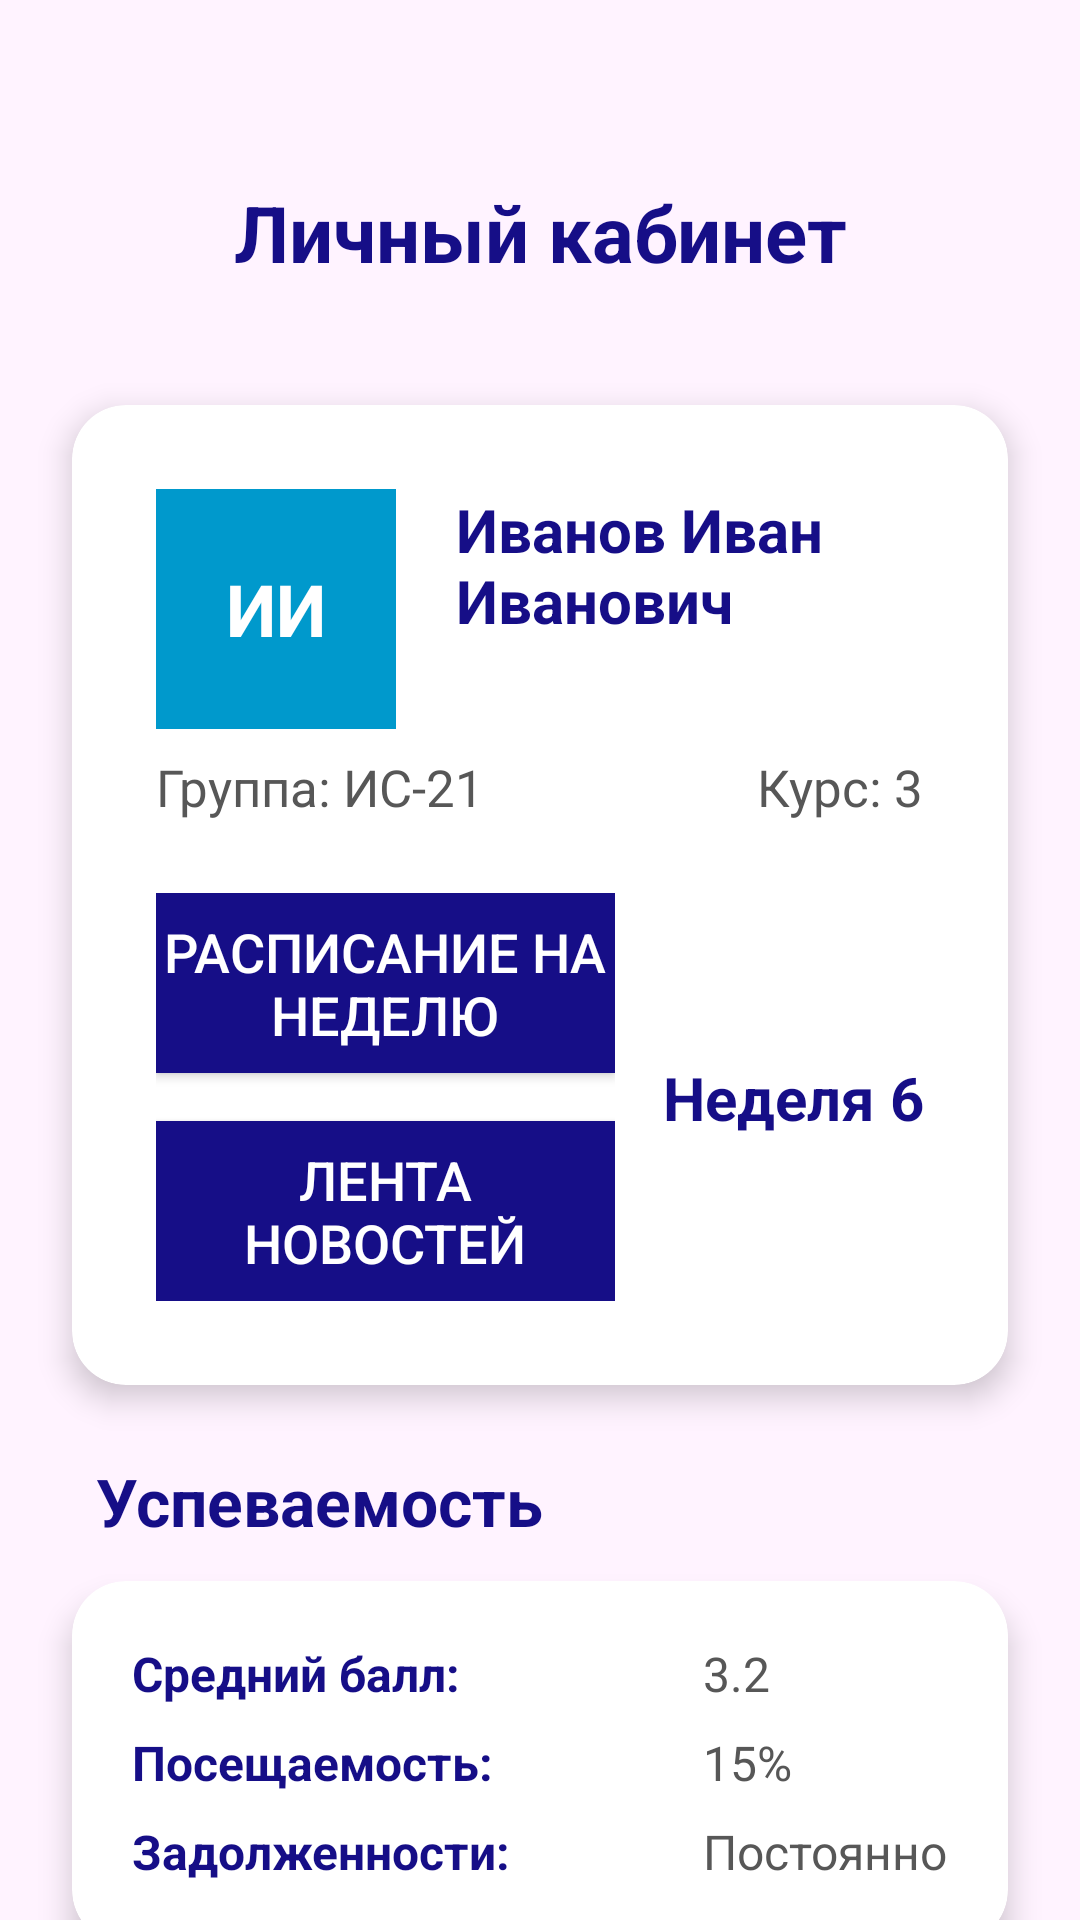

Layout XML and referenced resources for this Android screen:
<!-- AndroidManifest.xml: application theme Theme.TPEKScheduleManagement -->
<!-- res/layout/activity_profile_student.xml -->
<androidx.constraintlayout.widget.ConstraintLayout
    xmlns:android="http://schemas.android.com/apk/res/android"
    xmlns:app="http://schemas.android.com/apk/res-auto"
    android:layout_width="match_parent"
    android:layout_height="match_parent"
    android:background="#fff3ff">

    <TextView
        android:id="@+id/textProfile"
        android:layout_width="0dp"
        android:layout_height="wrap_content"
        android:layout_marginTop="60dp"
        android:text="Личный кабинет"
        android:textColor="#160E87"
        android:textSize="26sp"
        android:textStyle="bold"
        android:gravity="center"
        app:layout_constraintTop_toTopOf="parent"
        app:layout_constraintStart_toStartOf="parent"
        app:layout_constraintEnd_toEndOf="parent"/>

    <androidx.cardview.widget.CardView
        android:id="@+id/profileCard"
        android:layout_width="0dp"
        android:layout_height="wrap_content"
        android:layout_marginStart="24dp"
        android:layout_marginEnd="24dp"
        android:layout_marginTop="40dp"
        app:cardCornerRadius="18dp"
        app:cardElevation="6dp"
        app:cardBackgroundColor="#FFFFFF"
        app:layout_constraintTop_toBottomOf="@id/textProfile"
        app:layout_constraintStart_toStartOf="parent"
        app:layout_constraintEnd_toEndOf="parent">

        <androidx.constraintlayout.widget.ConstraintLayout
            android:layout_width="match_parent"
            android:layout_height="wrap_content"
            android:padding="28dp">

            <TextView
                android:id="@+id/tvAvatar"
                android:layout_width="80dp"
                android:layout_height="80dp"
                android:gravity="center"
                android:text="ИИ"
                android:textColor="#FFFFFF"
                android:textSize="24sp"
                android:textStyle="bold"
                android:background="@android:color/holo_blue_dark"
                android:clipToOutline="true"
                android:outlineProvider="background"
                app:layout_constraintStart_toStartOf="parent"
                app:layout_constraintTop_toTopOf="parent"/>

            <TextView
                android:id="@+id/tvName"
                android:layout_width="0dp"
                android:layout_height="wrap_content"
                android:text="Иванов Иван Иванович"
                android:textColor="#160E87"
                android:textSize="20sp"
                android:textStyle="bold"
                android:layout_marginStart="20dp"
                app:layout_constraintStart_toEndOf="@id/tvAvatar"
                app:layout_constraintTop_toTopOf="@id/tvAvatar"
                app:layout_constraintEnd_toEndOf="parent"/>

            <TextView
                android:id="@+id/tvGroup"
                android:layout_width="wrap_content"
                android:layout_height="wrap_content"
                android:text="Группа: ИС-21"
                android:textColor="#575757"
                android:textSize="17sp"
                android:layout_marginTop="8dp"
                app:layout_constraintStart_toStartOf="@id/tvAvatar"
                app:layout_constraintTop_toBottomOf="@id/tvAvatar"/>

            <TextView
                android:id="@+id/tvCourse"
                android:layout_width="wrap_content"
                android:layout_height="wrap_content"
                android:text="Курс: 3"
                android:textColor="#575757"
                android:textSize="17sp"
                app:layout_constraintEnd_toEndOf="parent"
                app:layout_constraintTop_toTopOf="@id/tvGroup"/>

            <LinearLayout
                android:id="@+id/linearButtons"
                android:orientation="vertical"
                android:layout_width="0dp"
                android:layout_height="wrap_content"
                android:layout_marginTop="24dp"
                android:layout_marginEnd="16dp"
                app:layout_constraintStart_toStartOf="parent"
                app:layout_constraintTop_toBottomOf="@id/tvGroup"
                app:layout_constraintEnd_toStartOf="@id/tvCurrentWeek"
                app:layout_constraintBottom_toBottomOf="parent">

                <Button
                    android:id="@+id/btnSchedule"
                    android:layout_width="match_parent"
                    android:layout_height="60dp"
                    android:layout_marginBottom="16dp"
                    android:text="Расписание на неделю"
                    android:background="@drawable/button_style"
                    android:textColor="@color/white"
                    android:textSize="18sp"/>

                <Button
                    android:id="@+id/btnNews"
                    android:layout_width="match_parent"
                    android:layout_height="60dp"
                    android:text="Лента новостей"
                    android:background="@drawable/button_style"
                    android:textColor="@color/white"
                    android:textSize="18sp"/>
            </LinearLayout>

            <TextView
                android:id="@+id/tvCurrentWeek"
                android:layout_width="wrap_content"
                android:layout_height="wrap_content"
                android:text="Неделя 6"
                android:textColor="#160E87"
                android:textSize="20sp"
                android:textStyle="bold"
                app:layout_constraintStart_toEndOf="@id/linearButtons"
                app:layout_constraintTop_toTopOf="@id/linearButtons"
                app:layout_constraintEnd_toEndOf="parent"
                app:layout_constraintBottom_toBottomOf="@id/linearButtons"/>

        </androidx.constraintlayout.widget.ConstraintLayout>
    </androidx.cardview.widget.CardView>

    <TextView
        android:id="@+id/textPerformanceTitle"
        android:layout_width="wrap_content"
        android:layout_height="wrap_content"
        android:text="Успеваемость"
        android:textColor="#160E87"
        android:textSize="22sp"
        android:textStyle="bold"
        android:layout_marginStart="32dp"
        android:layout_marginTop="24dp"
        app:layout_constraintTop_toBottomOf="@id/profileCard"
        app:layout_constraintStart_toStartOf="parent"/>

    <androidx.cardview.widget.CardView
        android:id="@+id/performanceCard"
        android:layout_width="0dp"
        android:layout_height="wrap_content"
        android:layout_marginStart="24dp"
        android:layout_marginEnd="24dp"
        android:layout_marginTop="12dp"
        android:layout_marginBottom="24dp"
        app:cardCornerRadius="18dp"
        app:cardElevation="6dp"
        app:cardBackgroundColor="#FFFFFF"
        app:layout_constraintTop_toBottomOf="@id/textPerformanceTitle"
        app:layout_constraintStart_toStartOf="parent"
        app:layout_constraintEnd_toEndOf="parent">

        <androidx.constraintlayout.widget.ConstraintLayout
            android:layout_width="match_parent"
            android:layout_height="wrap_content"
            android:padding="20dp">

            <LinearLayout
                android:id="@+id/linearLabels"
                android:orientation="vertical"
                android:layout_width="0dp"
                android:layout_height="wrap_content"
                android:layout_marginEnd="16dp"
                app:layout_constraintStart_toStartOf="parent"
                app:layout_constraintTop_toTopOf="parent"
                app:layout_constraintBottom_toBottomOf="parent"
                app:layout_constraintEnd_toStartOf="@id/linearValues">

                <TextView
                    android:layout_width="wrap_content"
                    android:layout_height="wrap_content"
                    android:text="Средний балл:"
                    android:textColor="#160E87"
                    android:textSize="16sp"
                    android:textStyle="bold"
                    android:layout_marginBottom="8dp"/>

                <TextView
                    android:layout_width="wrap_content"
                    android:layout_height="wrap_content"
                    android:text="Посещаемость:"
                    android:textColor="#160E87"
                    android:textSize="16sp"
                    android:textStyle="bold"
                    android:layout_marginBottom="8dp"/>

                <TextView
                    android:layout_width="wrap_content"
                    android:layout_height="wrap_content"
                    android:text="Задолженности:"
                    android:textColor="#160E87"
                    android:textSize="16sp"
                    android:textStyle="bold"/>
            </LinearLayout>

            <LinearLayout
                android:id="@+id/linearValues"
                android:orientation="vertical"
                android:layout_width="wrap_content"
                android:layout_height="wrap_content"
                app:layout_constraintStart_toEndOf="@id/linearLabels"
                app:layout_constraintTop_toTopOf="@id/linearLabels"
                app:layout_constraintEnd_toEndOf="parent"
                app:layout_constraintBottom_toBottomOf="@id/linearLabels">

                <TextView
                    android:id="@+id/tvAvgGrade"
                    android:layout_width="wrap_content"
                    android:layout_height="wrap_content"
                    android:text="3.2"
                    android:textColor="#575757"
                    android:textSize="16sp"
                    android:layout_marginBottom="8dp"/>

                <TextView
                    android:id="@+id/tvAttendance"
                    android:layout_width="wrap_content"
                    android:layout_height="wrap_content"
                    android:text="15%"
                    android:textColor="#575757"
                    android:textSize="16sp"
                    android:layout_marginBottom="8dp"/>

                <TextView
                    android:id="@+id/tvDebts"
                    android:layout_width="wrap_content"
                    android:layout_height="wrap_content"
                    android:text="Постоянно"
                    android:textColor="#575757"
                    android:textSize="16sp"/>
            </LinearLayout>

        </androidx.constraintlayout.widget.ConstraintLayout>
    </androidx.cardview.widget.CardView>

</androidx.constraintlayout.widget.ConstraintLayout>
<!-- resources referenced by this layout -->
<resources>
  <!-- drawable button_style (drawable) -->
  <shape xmlns:android="http://schemas.android.com/apk/res/android">
      <solid android:color="#160E87"/>
      <corners android:radius="0dp"/>
  </shape>
  <style name="Theme.TPEKScheduleManagement" parent="Base.Theme.TPEKScheduleManagement" />
  <style name="Base.Theme.TPEKScheduleManagement" parent="Theme.Material3.DayNight.NoActionBar">
          
          
      </style>
  <!-- not gathered from this repository: default colours our renderer supplied (Android Studio template values) -->
  <color name="white">#FFFFFFFF</color>
</resources>
